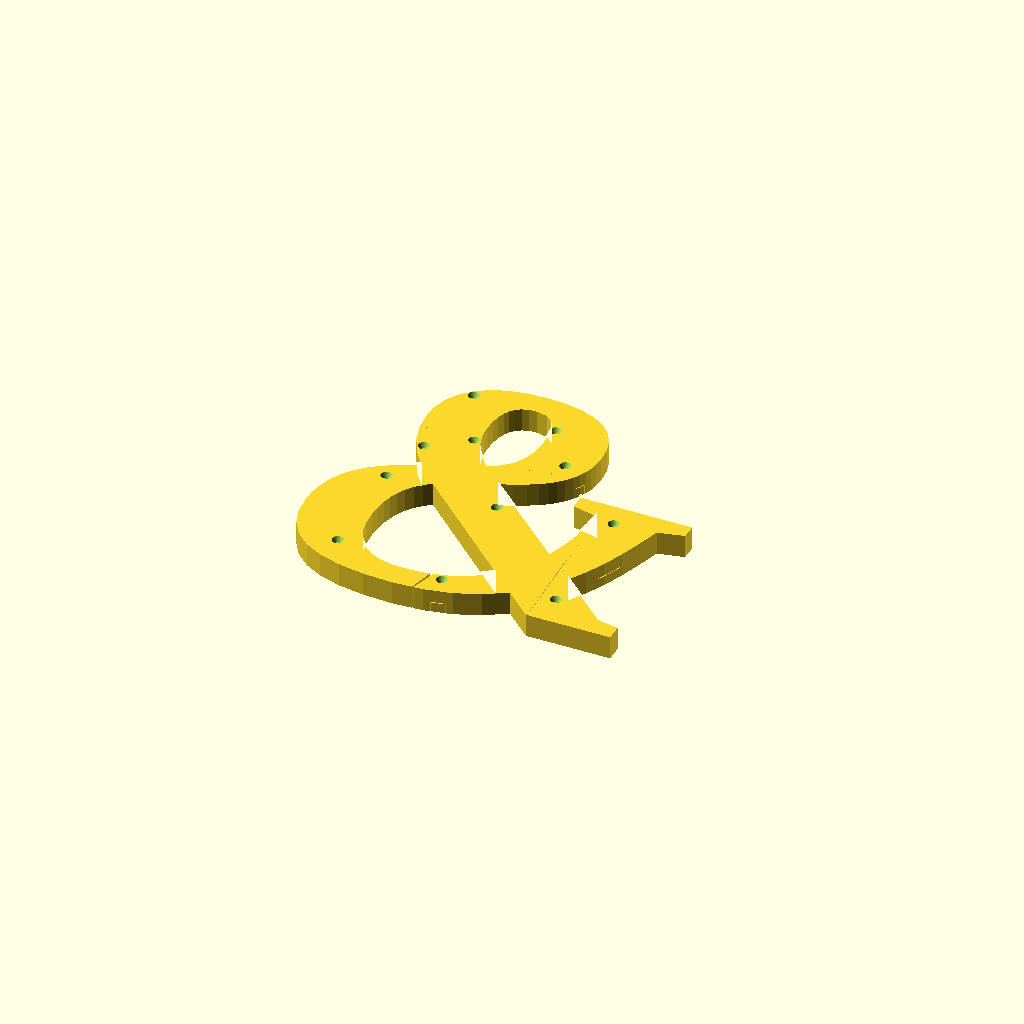
Cell 1: the model at its default parameters.
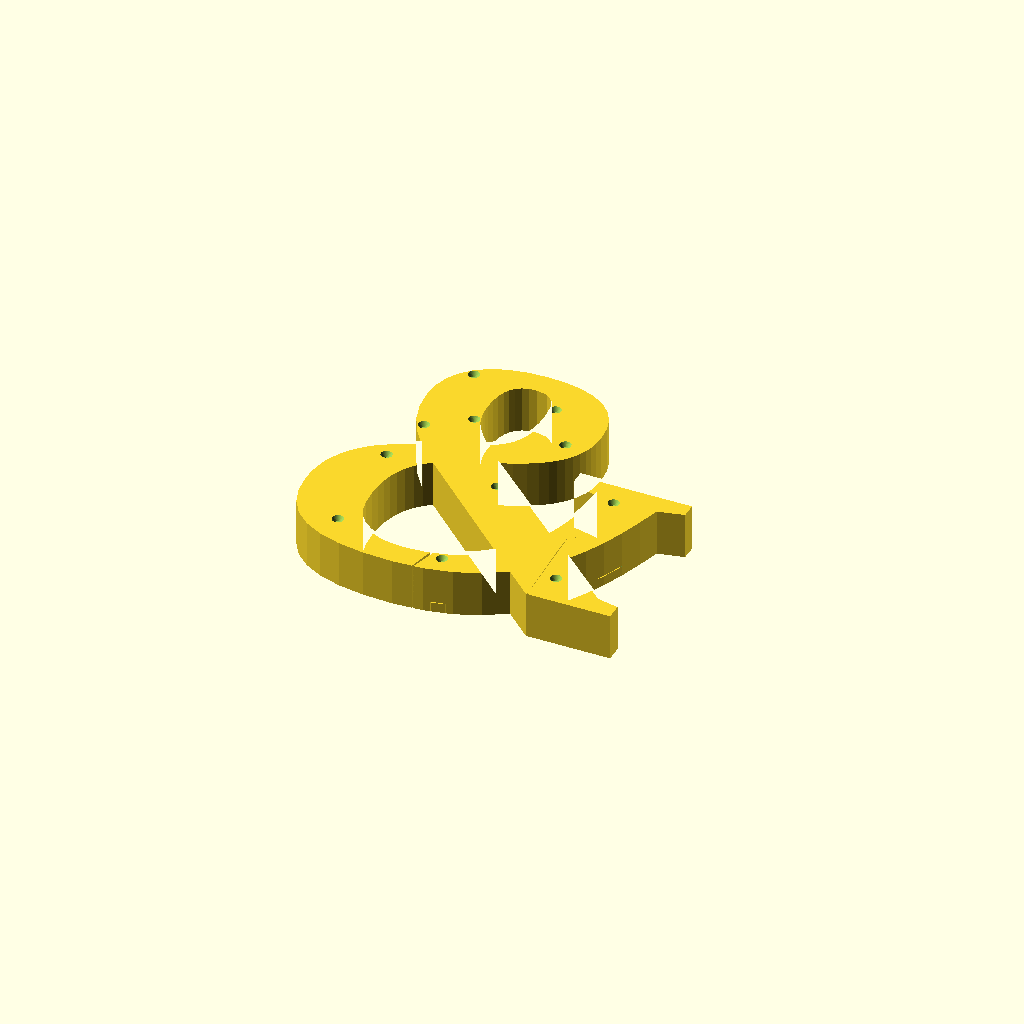
Cell 2 — PIECE_H set to 24, the other parameters unchanged.
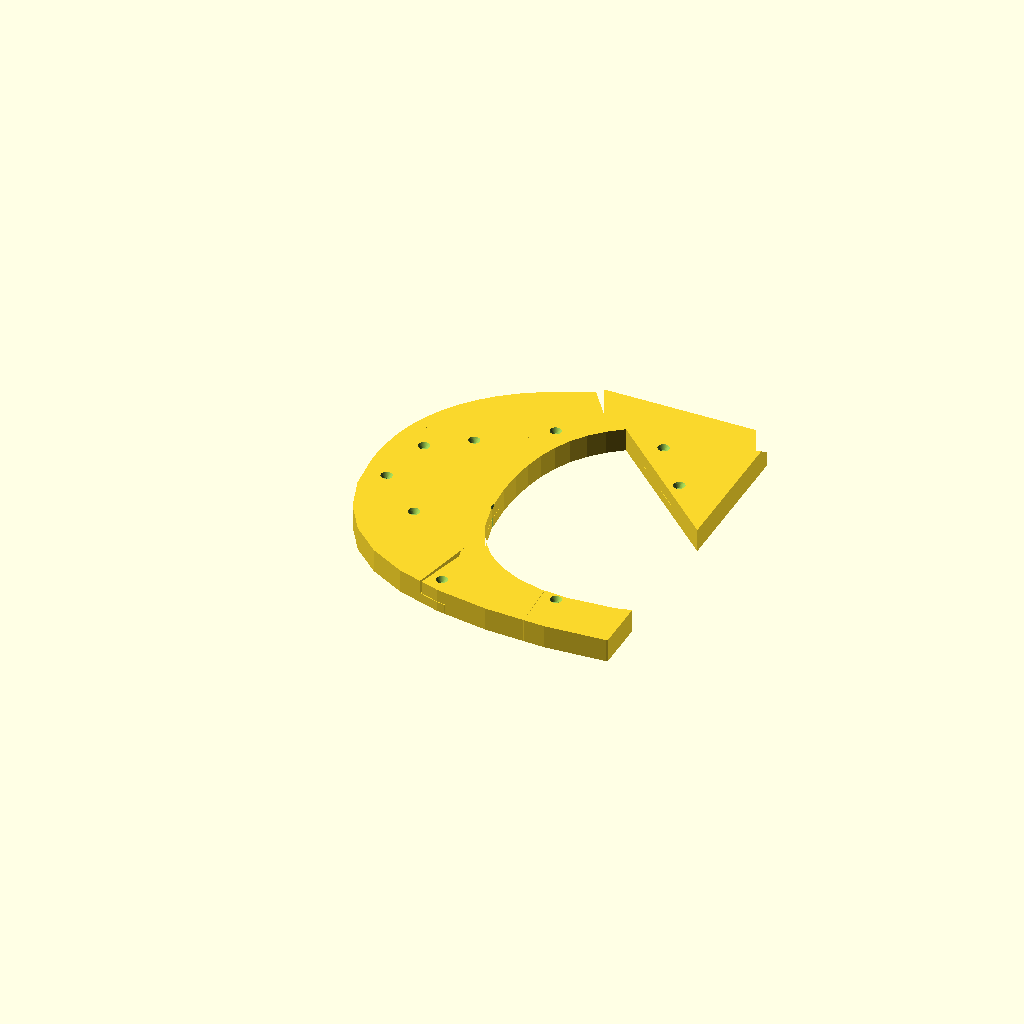
Cell 3 — CHAR_SIZE set to 356, the other parameters unchanged.
All cells are drawn from one camera (rotation 55°, 0°, 25°, orthographic, colour scheme Cornfield), so only the parameter changes between them.
Source of the model, ampersand_lap_joint.scad:
// ══════════════════════════════════════════════════════════════════════════
//  AMPERSAND SHATTER PUZZLE — PIECE-TO-PIECE LAP JOINT VERSION
//  OpenSCAD  |  12 pieces  |  no backing plate  |  16 × M3 × 12 mm
//
//  MECHANISM
//  ─────────────────────────────────────────────────────────────────────
//  Each piece is z-split at TAB_H = 5 mm:
//    Lower zone (z = 0 … TAB_H):   tab slabs extending into neighbours
//    Upper zone (z = TAB_H … PIECE_H):  main body of this piece
//
//  At every shared edge one piece provides a TAB (at z=0..TAB_H) that
//  extends TAB_REACH mm into the adjacent piece's x-y region.
//  The receiving piece has a matching RECESS pocket (slightly enlarged
//  by TAB_GAP) and a countersunk clearance hole through its body.
//  A heat-set insert in the donor tab receives the screw from above.
//
//  SCREW FIT (M3 × 12 mm, DIN 7991)
//  ──────────────────────────────────
//  PIECE_H = 12 mm = screw length → shaft tip reaches z = 0 exactly.
//    Head (flush at z=12)  →  CS cone down to z=9.5  →  clearance shaft
//    through receiver body (z=9.5..5 = 4.5 mm)  →  insert engagement
//    in donor tab (z=5..0 = 5 mm).  Total shaft = 12 mm. ✓
//
//  ASSEMBLY SEQUENCE (topological sort of donor→receiver DAG)
//  ──────────────────────────────────────────────────────────
//  Layer 1 (no incoming tabs):  P0, P4
//  Layer 2:                     P1, P5, P8
//  Layer 3:                     P2, P3, P6, P9
//  Layer 4:                     P7, P10
//  Layer 5 (last):              P11
//
//  Place each piece tab-side-down; screw that piece down completely before
//  laying the next piece.  Insert heat-set inserts into tabs BEFORE assembly.
//
//  RENDER_MODE
//  ───────────
//   "all"      →  all 12 pieces assembled (preview)
//   "exploded" →  spread apart for inspection
//   "piece"    →  single piece → STL (set PIECE_IDX 0–11)
//   "debug"    →  2D overlay: polygons + tab footprints + screw centres
//
//  BATCH EXPORT
//  ────────────
//  for i in $(seq 0 11); do
//    openscad -D "RENDER_MODE=\"piece\";PIECE_IDX=$i" \
//             -o piece_${i}.stl ampersand_lap_joint.scad
//  done
// ══════════════════════════════════════════════════════════════════════════

RENDER_MODE = "all";
PIECE_IDX   = 0;

// ── Dimensions ────────────────────────────────────────────────────────────
PIECE_H   = 12;     // mm — total piece thickness (= M3×12 screw length)
TAB_H     =  5;     // mm — tab height; lower zone z = 0 … TAB_H
TAB_REACH = 15;     // mm — how far each tab protrudes into neighbour's xy
TAB_GAP   =  0.15;  // mm — recess clearance added on all sides of tab

CHAR_SIZE = 178;    // & glyph size
X_OFFSET  =   9;    // nudge glyph to centre in polygon grid
Y_OFFSET  =  18;    // baseline height above z=0 plane
FONT      = "Liberation Serif:style=Bold";
// Fallbacks if Liberation Serif is unavailable on your system:
// FONT = "DejaVu Serif:style=Bold";
// FONT = "FreeSerif:style=Bold";
// FONT = "Georgia:style=Bold";

// ── Hardware ──────────────────────────────────────────────────────────────
SCREW_D      =  3.2;  // M3 shaft clearance Ø (mm)
CS_D         =  6.0;  // M3 DIN 7991 countersunk head Ø (mm)
CS_DEPTH     =  2.5;  // countersink cone depth from top face (mm)
INSERT_D     =  4.6;  // heat-set insert outer Ø (mm)
INSERT_DEPTH =  5.0;  // insert pocket depth = TAB_H (fills full tab zone)

// ── Exploded view ─────────────────────────────────────────────────────────
EXPLODE_SCALE = 1.0;  // 0 = assembled, 1 = default spread

// ══════════════════════════════════════════════════════════════════════════
//  PIECE POLYGONS
//  12 irregular polygons tiling a 200 × 200 mm bounding box.
//  Coordinate origin at bottom-left, Y increases upward (OpenSCAD convention).
//  Piece-4 fix applied (v2): piece 0 extended to absorb left-wall fragment;
//  piece 4 shrunk to small triangle; piece 5 widened to pentagon.
// ══════════════════════════════════════════════════════════════════════════
PIECE_POLYS = [
    /* 0 top-left+mid */ [[  0,  0],[ 45,  0],[ 42, 72],[ 42,115],[  0,115]],
    /* 1 top-ctr-L    */ [[ 45,  0],[ 95,  0],[108, 58],[ 42, 72]],
    /* 2 top-ctr-R    */ [[ 95,  0],[158,  0],[155, 60],[108, 48]],
    /* 3 top-right    */ [[158,  0],[200,  0],[200, 62],[155, 70]],
    /* 4 mid-left     */ [[  0,115],[ 42,115],[ 55,138],[  0,125]],
    /* 5 mid-ctr-L    */ [[ 42, 72],[ 42,115],[ 55,138],[ 92,122],[108, 58]],
    /* 6 mid-ctr-R    */ [[108, 48],[155, 60],[155,135],[ 92,122]],
    /* 7 mid-right    */ [[155, 70],[200, 62],[200,138],[155,135]],
    /* 8 bot-left     */ [[  0,125],[ 55,138],[ 48,200],[  0,200]],
    /* 9 bot-ctr-L    */ [[ 55,138],[ 92,122],[105,200],[ 48,200]],
    /* 10 bot-ctr-R   */ [[ 92,122],[155,135],[145,200],[105,200]],
    /* 11 bot-right   */ [[155,135],[200,138],[200,200],[145,200]],
];

// ══════════════════════════════════════════════════════════════════════════
//  TAB JOINT DEFINITIONS — 16 joints
//
//  Each entry: [donor, receiver, cx, cy, dx, dy, half_w]
//    donor/receiver — piece indices 0–11
//    cx, cy         — midpoint of shared edge (mm, polygon space)
//    dx, dy         — unit vector pointing FROM shared edge INTO receiver
//    half_w         — tab half-width perpendicular to (dx,dy) in mm
//
//  Screw xy = (cx + dx·TAB_REACH/2,  cy + dy·TAB_REACH/2)
//  Connections per piece:
//    P0: 2 out (→P1,→P5)                   P6: 2 out (→P7,→P10) 1 in
//    P1: 2 out (→P2,→P5)  1 in             P7: 1 out (→P11)     2 in
//    P2: 1 out (→P3)      1 in             P8: 1 out (→P9)      1 in
//    P3: 1 out (→P7)      1 in             P9: 1 out (→P10)     2 in
//    P4: 2 out (→P5,→P8)                   P10:1 out (→P11)     2 in
//    P5: 2 out (→P6,→P9)  3 in             P11: —               2 in
// ══════════════════════════════════════════════════════════════════════════
TAB_JOINTS = [
    //  dn  rv    cx      cy      dx       dy    hw
    [  0,  1,  43.5,  36.0,  0.999,  0.042, 10 ],  //  0  P0 → P1
    [  1,  2, 101.5,  29.0,  0.976, -0.218, 10 ],  //  1  P1 → P2
    [  2,  3, 156.5,  35.0,  0.999,  0.043, 10 ],  //  2  P2 → P3
    [  0,  5,  42.0,  93.5,  1.000,  0.000, 10 ],  //  3  P0 → P5  (vertical seam)
    [  1,  5,  75.0,  65.0, -0.196,  0.981,  8 ],  //  4  P1 → P5  (diagonal seam)
    [  4,  5,  48.5, 126.5,  0.870, -0.492,  7 ],  //  5  P4 → P5
    [  5,  6, 100.0,  90.0,  0.970,  0.242, 10 ],  //  6  P5 → P6
    [  3,  7, 177.5,  66.0,  0.175,  0.985, 10 ],  //  7  P3 → P7
    [  6,  7, 155.0, 102.5,  1.000,  0.000, 10 ],  //  8  P6 → P7
    [  5,  9,  71.5, 130.0,  0.396,  0.918, 10 ],  //  9  P5 → P9
    [  6, 10, 123.5, 128.5, -0.202,  0.979, 10 ],  // 10  P6 → P10
    [  7, 11, 177.5, 136.5, -0.067,  0.998, 10 ],  // 11  P7 → P11
    [  8,  9,  51.5, 169.0,  0.994,  0.112, 10 ],  // 12  P8 → P9
    [  9, 10,  98.5, 161.0,  0.986, -0.164, 10 ],  // 13  P9 → P10
    [ 10, 11, 150.0, 167.5,  0.988,  0.152, 10 ],  // 14  P10 → P11
    [  4,  8,  27.5, 131.5, -0.230,  0.973,  7 ],  // 15  P4 → P8
];

// ── Explode offset vectors [dx, dy] per piece ──────────────────────────────
EXPLODE_VEC = [
    [-20,-12], [ -5,-22], [  8,-22], [ 22,-20],
    [-22,  8], [ -6,  0], [  8, -2], [ 22,  0],
    [-22, 20], [ -5, 22], [  8, 22], [ 22, 20],
];


// ══════════════════════════════════════════════════════════════════════════
//  MODULES
// ══════════════════════════════════════════════════════════════════════════

// ── & glyph ───────────────────────────────────────────────────────────────
module amp_2d() {
    translate([X_OFFSET, Y_OFFSET])
        text("&", size=CHAR_SIZE, font=FONT,
             halign="left", valign="baseline");
}

// Extruded & solid, slightly taller than PIECE_H for clean booleans.
module amp_solid() {
    linear_extrude(height = PIECE_H + 2)
        amp_2d();
}

// ── Tab geometry ───────────────────────────────────────────────────────────

// 2D footprint: rectangle starting at (cx,cy) and extending TAB_REACH
// in direction (dx,dy), with total width 2·half_w.
module tab_footprint_2d(cx, cy, dx, dy, hw) {
    angle = atan2(dy, dx);
    translate([cx, cy])
    rotate([0, 0, angle])
    polygon([
        [0,        -hw],
        [TAB_REACH, -hw],
        [TAB_REACH,  hw],
        [0,          hw],
    ]);
}

// 3D tab slab added to donor piece (z = 0 … TAB_H).
// Clipped to amp_solid so tabs don't protrude into character counters.
module tab_slab(cx, cy, dx, dy, hw) {
    intersection() {
        linear_extrude(height = TAB_H)
            tab_footprint_2d(cx, cy, dx, dy, hw);
        amp_solid();
    }
}

// 3D recess pocket subtracted from receiver piece (z = 0 … TAB_H + overrun).
// Enlarged by TAB_GAP on all sides for sliding fit.
module recess_pocket(cx, cy, dx, dy, hw) {
    linear_extrude(height = TAB_H + 0.4)
        offset(delta = TAB_GAP)
        tab_footprint_2d(cx, cy, dx, dy, hw);
}

// ── Screw geometry ─────────────────────────────────────────────────────────
// Screw xy sits at TAB_REACH/2 from the shared-edge midpoint — the centre
// of the tab in the receiver's territory.
function screw_x(cx, dx) = cx + dx * TAB_REACH / 2;
function screw_y(cy, dy) = cy + dy * TAB_REACH / 2;

// Countersink + clearance shaft through the receiver's body (top → z=0).
module screw_clearance(cx, cy, dx, dy) {
    sx = screw_x(cx, dx);
    sy = screw_y(cy, dy);
    translate([sx, sy, PIECE_H - CS_DEPTH]) {
        // Countersink cone
        cylinder(h = CS_DEPTH + 0.2, d1 = SCREW_D, d2 = CS_D, $fn=32);
        // Full-depth clearance shaft to z = 0
        translate([0, 0, -PIECE_H])
            cylinder(h = PIECE_H, d = SCREW_D, $fn=32);
    }
}

// Insert pocket in donor tab (opens from z = 0, the bottom face of the tab).
module insert_pocket(cx, cy, dx, dy) {
    sx = screw_x(cx, dx);
    sy = screw_y(cy, dy);
    translate([sx, sy, -0.1])
        cylinder(h = INSERT_DEPTH + 0.2, d = INSERT_D, $fn=32);
}

// ── Main piece ─────────────────────────────────────────────────────────────
module piece(idx) {
    difference() {
        union() {
            // ① Body: & glyph clipped to this piece's polygon region.
            intersection() {
                linear_extrude(height = PIECE_H)
                    offset(delta = 0.02)
                    polygon(PIECE_POLYS[idx]);
                amp_solid();
            }
            // ② Outgoing tabs: protrude into neighbours at z = 0 … TAB_H.
            for (j = TAB_JOINTS) {
                if (j[0] == idx) {
                    tab_slab(j[2], j[3], j[4], j[5], j[6]);
                }
            }
        }
        // ③ Recess pockets: where incoming tabs from neighbours slot in.
        for (j = TAB_JOINTS) {
            if (j[1] == idx) {
                recess_pocket(j[2], j[3], j[4], j[5], j[6]);
            }
        }
        // ④ Clearance holes: for incoming screws through this body.
        for (j = TAB_JOINTS) {
            if (j[1] == idx) {
                screw_clearance(j[2], j[3], j[4], j[5]);
            }
        }
        // ⑤ Insert pockets: in outgoing tabs, opening from z = 0.
        for (j = TAB_JOINTS) {
            if (j[0] == idx) {
                insert_pocket(j[2], j[3], j[4], j[5]);
            }
        }
    }
}


// ══════════════════════════════════════════════════════════════════════════
//  RENDER DISPATCH
// ══════════════════════════════════════════════════════════════════════════

if (RENDER_MODE == "all") {
    for (i = [0:11]) piece(i);
}

else if (RENDER_MODE == "exploded") {
    for (i = [0:11]) {
        ev = EXPLODE_VEC[i];
        translate([ev[0] * EXPLODE_SCALE * 25/22,
                   ev[1] * EXPLODE_SCALE * 25/20, 0])
            piece(i);
    }
}

else if (RENDER_MODE == "piece") {
    piece(PIECE_IDX);
}

else if (RENDER_MODE == "debug") {
    // Blue = & silhouette,  Red = polygon outlines
    // Gold = screw centres,  White = shared-edge midpoints
    color("DeepSkyBlue", 0.35) amp_2d();
    for (i = [0:11]) color("Tomato", 0.18) polygon(PIECE_POLYS[i]);
    for (j = TAB_JOINTS) {
        // Shared-edge midpoint (white dot)
        color("White", 0.55)
            translate([j[2], j[3]]) circle(d=3, $fn=16);
        // Screw centre (gold circle at TAB_REACH/2 into receiver)
        color("Gold", 0.85)
            translate([screw_x(j[2],j[4]), screw_y(j[3],j[5])])
            circle(d=CS_D, $fn=32);
        // Tab footprint outline
        color("Cyan", 0.25)
            tab_footprint_2d(j[2], j[3], j[4], j[5], j[6]);
    }
}
Customizer parameters (derived from the source; name, type, default, range or options):
RENDER_MODE: string, default "all"
PIECE_IDX: number, default 0
PIECE_H: number, default 12
TAB_H: number, default 5
TAB_REACH: number, default 15
TAB_GAP: number, default 0.15
CHAR_SIZE: number, default 178
X_OFFSET: number, default 9
Y_OFFSET: number, default 18
FONT: string, default "Liberation Serif:style=Bold"
SCREW_D: number, default 3.2
CS_D: number, default 6
CS_DEPTH: number, default 2.5
INSERT_D: number, default 4.6
INSERT_DEPTH: number, default 5
EXPLODE_SCALE: number, default 1
